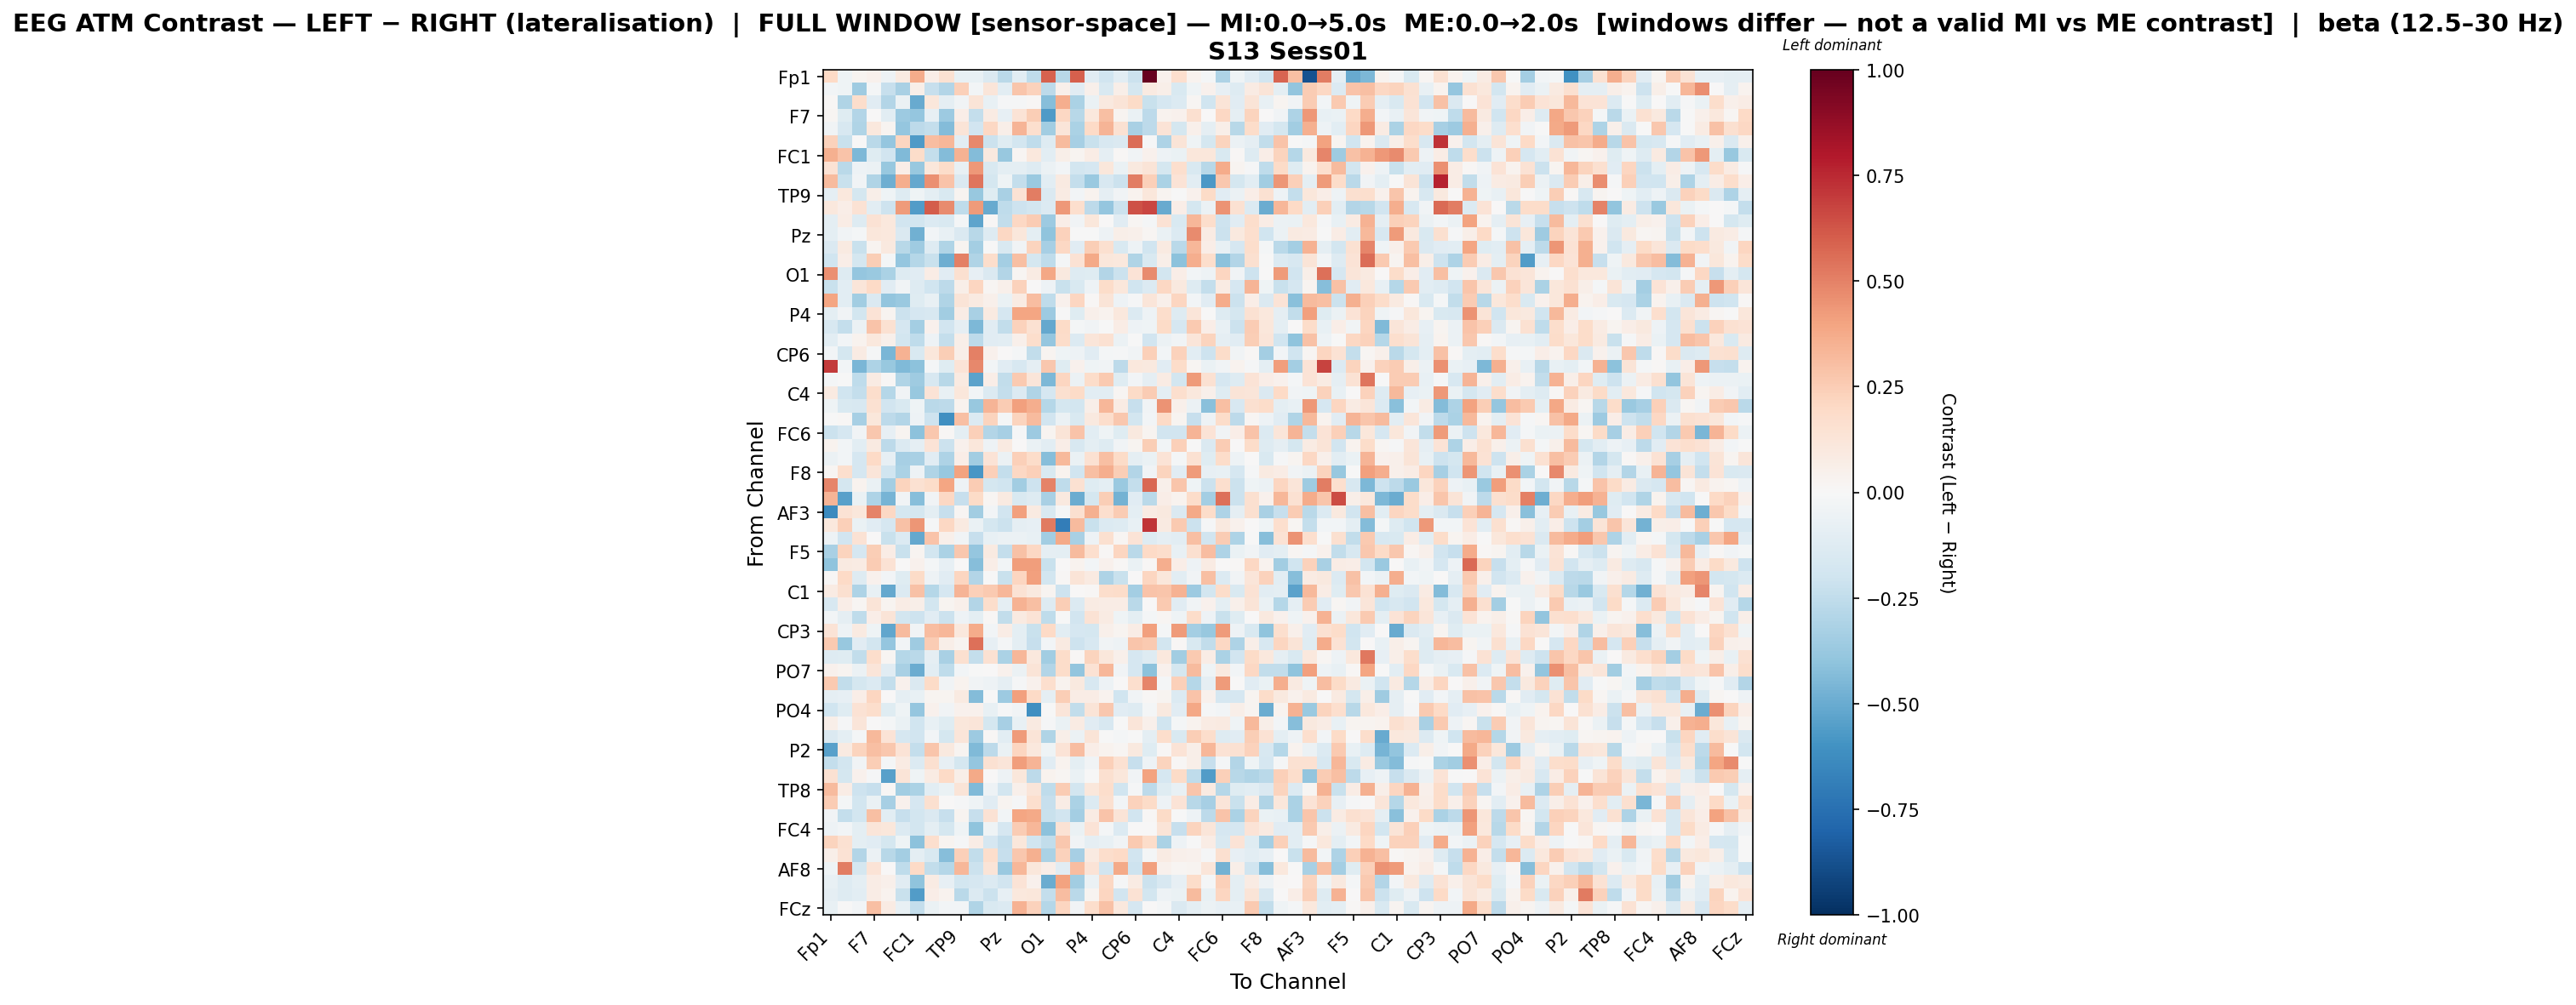

The file beside this chart, header and first rows:
, Fp1, Fz, F3, F7, FT9, FC5, FC1, C3, T7, TP9, CP5, CP1, Pz, P3, P7, O1, Oz, O2, P4, P8, TP10, CP6, CP2
Fp1, 0.2, -0.04084, 0.02897, 0.04102, -0.04847, 0.09293, 0.3717, 0.06669, 0.1546, -0.07425, -0.07521, -0.1423, -0.268, -0.1063, -0.2512, 0.5897, -0.2807, 0.5994, -0.1162, -0.1962, -0.1065, -0.2175, 1.0
Fz, -0.02382, -0.04546, -0.3549, -0.0195, -0.23, -0.3254, 0.05897, -0.2269, -0.2922, 0.2402, -0.02718, 0.1233, -0.1058, 0.281, 0.2285, -0.2653, 0.05111, -0.1138, 0.04766, -0.154, 0.0615, -0.1763, 0.09285
F3, 0.01562, -0.3033, 0.176, -0.1167, -0.2904, -0.057, -0.5033, 0.1122, -0.08803, -0.03826, 0.1274, -0.07437, -0.009202, -0.01095, 0.01462, -0.4274, 0.3608, -0.3183, -0.06691, 0.09959, 0.1288, 0.188, -0.2204
F7, 0.01923, -0.1231, -0.2924, 0.002157, -0.1059, -0.3595, -0.39, -0.08134, -0.3601, 0.06943, -0.2368, 0.07854, -0.08017, 0.1376, 0.2472, -0.5657, 0.2091, -0.2795, 0.1028, 0.2989, 0.02781, -0.0662, -0.26
FT9, -0.03662, -0.1604, -0.302, 0.1036, 0.02688, -0.384, -0.2636, -0.2401, -0.4344, 0.1253, -0.1919, 0.2062, 0.0559, 0.3373, 0.1685, -0.3476, 0.1187, -0.3132, 0.2012, 0.3426, 0.1548, -0.3256, -0.2578
FC5, 0.2266, -0.2258, 0.004385, -0.2705, -0.3864, 0.2114, -0.563, 0.3102, 0.3293, -0.1065, 0.4816, -0.2113, -0.1205, -0.1802, -0.2516, -0.129, 0.3197, -0.3342, -0.2253, -0.1586, -0.1416, 0.5602, -0.007863
FC1, 0.3547, 0.2866, -0.4491, -0.122, -0.1877, -0.4432, 0.1855, -0.2391, -0.4302, 0.3467, -0.4319, 0.1008, -0.3757, 0.02104, 0.1071, -0.1019, 0.05565, 0.02607, 0.07062, -0.08619, 0.01168, -0.03478, 0.04047
C3, 0.1453, -0.266, -0.05389, -0.06203, -0.3771, 0.06699, -0.3811, 0.1122, 0.1814, -0.07353, 0.4362, -0.1527, -0.09837, -0.09456, -0.1289, -0.06088, -0.02997, -0.1857, -0.1704, 0.1162, -0.0689, 0.09959, 0.1308
T7, 0.3159, -0.2232, -0.03193, -0.2997, -0.4866, 0.3636, -0.5122, 0.4558, 0.2838, -0.1451, 0.534, -0.176, -0.04602, -0.2412, -0.3717, -0.1066, 0.0861, -0.2401, -0.3672, -0.1566, -0.2154, 0.5099, 0.2383
TP9, -0.09185, 0.1078, -0.1796, 0.05543, -0.04045, -0.1291, -0.04627, -0.09401, -0.153, 0.03044, -0.3768, -0.122, -0.3208, 0.1457, 0.5132, -0.1473, 0.08213, -0.02555, 0.03588, -0.08957, -0.03614, 0.0349, 0.112
CP5, 0.1088, 0.0631, 0.145, -0.1069, -0.2099, 0.4275, -0.5576, 0.6059, 0.4748, -0.2545, 0.4284, -0.5066, -0.256, -0.2049, -0.1823, -0.1338, 0.4331, 0.1695, -0.263, -0.3845, -0.2119, 0.6331, 0.6674
CP1, -0.09796, 0.07361, -0.1309, 0.1411, 0.1069, -0.1944, -0.183, -0.1397, -0.154, -0.01837, -0.5299, 0.008749, -0.2475, 0.2043, 0.2534, -0.3633, 0.06912, -0.03716, 0.1169, 0.00678, -0.1095, 0.02222, -0.01608
Pz, -0.09808, -0.0359, -0.01986, 0.114, 0.1056, -0.1423, -0.4827, -0.02875, -0.07692, -0.146, -0.2787, -0.1298, 0.2075, 0.1169, -0.09554, -0.4039, 0.2323, -0.0026, -0.007412, -0.04739, 0.05865, 0.05439, 0.01683
P3, -0.1452, 0.08746, -0.2264, 0.02536, 0.09881, -0.2751, -0.3574, -0.1287, -0.3025, 0.02696, -0.3413, -0.007409, -0.1531, -0.03786, 0.2214, -0.3286, 0.2073, -0.1165, 0.2451, 0.1612, -0.1498, -0.05018, -0.2001
P7, -0.2027, 0.06956, -0.1726, 0.2478, -0.01789, -0.3829, -0.2834, -0.2227, -0.4851, 0.5065, -0.3012, 0.1745, -0.3394, 0.3028, -0.177, -0.2576, -0.01633, 0.1469, 0.378, 0.1148, 0.1049, -0.3022, -0.1512
O1, 0.4558, -0.1322, -0.3895, -0.3696, -0.3148, -0.1286, -0.1156, 0.07281, -0.1115, 0.1619, -0.08366, -0.143, -0.2945, 0.02222, 0.0803, 0.3872, 0.09859, -0.1317, -0.1214, -0.2926, -0.215, 0.1363, 0.4697
Oz, -0.2229, -0.1049, 0.1241, 0.2028, -0.1144, -0.03145, -0.1322, -0.2, -0.2588, 0.05532, 0.2153, 0.01852, 0.05191, 0.2282, 0.0006924, -0.05139, -0.224, -0.1502, -0.05157, 0.1851, 0.1133, -0.1955, -0.1397
O2, 0.3908, -0.1052, -0.3441, -0.1454, -0.3983, -0.3673, -0.1202, -0.07356, -0.3043, 0.1281, 0.08662, 0.04791, -0.06312, 0.08108, 0.3053, -0.2572, 0.04222, 0.2169, 0.01286, 0.1315, -0.04717, -0.009095, 0.1245
P4, -0.09653, -0.03143, -0.1813, 0.1331, 0.02875, -0.2168, -0.1698, -0.1594, -0.3511, 0.07379, -0.3252, 0.08877, -0.1647, 0.394, 0.3932, -0.3648, -0.0003882, -0.1221, 0.0471, 0.03888, 0.1072, -0.1378, -0.04992
P8, -0.161, -0.2415, -0.05638, 0.2871, 0.149, -0.1676, -0.3367, 0.04063, -0.1876, -0.09129, -0.4478, -0.1141, -0.2441, 0.2338, 0.1494, -0.5112, 0.1911, -0.01854, -0.03686, -0.005916, 0.07182, -0.04797, -0.03958
TP10, -0.1048, -0.02764, 0.03636, 0.1081, 0.05187, -0.1828, -0.2536, -0.05312, -0.2412, 0.05537, -0.2618, -0.1101, -0.1016, 0.05366, 0.1774, -0.388, 0.1806, -0.1395, 0.1243, 0.1561, -0.06231, -0.002308, -0.1948
CP6, -0.02392, -0.1764, 0.0806, -0.01465, -0.4608, 0.3457, -0.1555, 0.1153, 0.2469, 0.05873, 0.5038, 0.04262, 0.002013, -0.01907, -0.2456, 0.02808, -0.04268, -0.04893, -0.1151, -0.016, -0.01224, -0.03458, 0.2391
CP2, 0.6985, -0.0299, -0.4531, -0.307, -0.3789, -0.4416, -0.4086, -0.01871, -0.1207, 0.1392, 0.4785, -0.02622, -0.1122, -0.1605, -0.0911, 0.2666, -0.1224, 0.04571, -0.03971, -0.03885, -0.2584, 0.1046, 0.09784
Cz, -0.01599, -0.007293, -0.2511, 0.08455, 0.01205, -0.3029, -0.3562, -0.1601, -0.2757, 0.09062, -0.537, 0.06492, -0.2481, 0.2611, 0.1214, -0.4511, 0.2143, -0.06103, 0.1845, 0.2582, -0.1227, -0.02609, -0.09225
C4, 0.08747, -0.198, -0.2396, 0.1774, -0.2846, -0.03743, -0.3817, 0.1404, -0.07603, 0.1123, -0.02719, -0.1386, -0.2373, -0.1385, -0.2987, -0.1654, 0.1626, 0.1887, -0.1045, -0.1058, 0.01608, 0.1933, 0.2528
T8, -0.03951, -0.1504, -0.1622, 0.153, -0.1884, -0.1529, -0.03917, -0.2682, -0.2608, 0.03878, -0.3826, 0.3363, 0.2551, 0.4135, 0.3604, -0.2876, -0.1754, -0.1813, 0.06144, 0.3302, 0.07865, -0.231, -0.03485
FT10, -0.004425, 0.0155, -0.3285, 0.1111, -0.2587, -0.2929, -0.04693, -0.2092, -0.6152, 0.2983, -0.1335, 0.219, -0.0189, 0.2256, 0.3127, -0.191, -0.05672, -0.1533, 0.09465, 0.1733, 0.2724, -0.1808, -0.0255
FC6, -0.2124, -0.1679, -0.03756, 0.2723, -0.08222, 0.02574, -0.4067, 0.2722, 0.01508, -0.09707, 0.2359, -0.2906, -0.3314, -0.01064, -0.366, 0.02374, 0.1267, 0.2838, -0.1053, -0.04229, -0.1201, 0.09388, 0.02849
FC2, 0.03283, -0.02873, -0.1065, 0.09332, -0.2591, -0.1351, -0.08945, 0.1365, -0.2124, 0.04195, 0.11, -0.05199, 0.08921, 0.007689, -0.06294, -0.104, 0.06305, -0.1621, -0.1007, -0.1325, -0.03533, 0.02983, 0.2436
F4, -0.06096, -0.02786, -0.1646, 0.1963, -0.08187, -0.3319, -0.3216, -0.1111, -0.3108, 0.06877, -0.3475, 0.1396, -0.05531, 0.2373, 0.1807, -0.4233, 0.3234, -0.06691, 0.1491, 0.2994, 0.1896, -0.08685, -0.06767
F8, 0.01763, 0.1656, -0.1646, 0.1226, -0.1984, -0.3166, -0.0478, -0.3038, -0.3804, 0.4026, -0.5813, 0.2366, -0.2353, 0.2092, 0.2346, -0.155, 0.0348, -0.1958, 0.301, 0.3611, 0.2465, -0.2938, -0.03254
Fp2, 0.4888, -0.1765, 0.03208, -0.06984, -0.3367, 0.222, 0.1527, 0.1873, 0.3923, -0.0539, 0.2539, -0.1776, -0.1993, -0.3454, -0.2057, 0.4941, -0.2567, 0.1508, -0.1179, -0.09899, -0.3687, -0.242, 0.5721
AF7, 0.3371, -0.5468, -0.06809, -0.3094, -0.4679, -0.03624, -0.4295, -0.03835, 0.209, -0.2283, 0.1908, 0.02281, 0.08948, -0.1545, -0.1305, -0.3242, 0.09401, -0.4931, -0.1764, 0.2439, -0.4739, -0.1159, -0.2701
AF3, -0.6399, 0.1454, 0.1147, 0.4969, 0.2087, -0.1755, -0.1732, -0.09452, -0.2342, 0.02058, -0.3464, -0.02885, -0.1875, 0.4128, 0.08628, -0.1545, -0.01742, 0.1601, 0.3583, 0.1651, 0.251, -0.09818, 0.08523
AFz, 0.1026, 0.2376, -0.07018, -0.113, -0.1683, 0.2899, 0.4412, -0.01521, 0.206, 0.09136, -0.06521, -0.1761, -0.2157, -0.08802, -0.08382, 0.5186, -0.693, 0.3132, -0.2246, -0.1399, -0.1281, -0.07044, 0.7148
F1, -0.05267, -0.1924, 0.1476, 0.005175, -0.2221, -0.1333, -0.5136, 0.2813, 0.05258, -0.03217, -0.2294, -0.07662, -0.05935, -0.06135, -0.07256, -0.3484, 0.3792, -0.3245, -0.04888, 0.1569, 0.01723, 0.1402, -0.1268
F5, -0.3226, 0.224, -0.1697, 0.2486, 0.07439, -0.2232, 0.02735, -0.1816, -0.3157, 0.2677, -0.3856, 0.08711, -0.2407, 0.2956, 0.2084, -0.09008, -0.09588, 0.313, 0.1698, 0.01082, 0.2146, -0.2696, 0.2019
FT7, -0.4056, 0.08868, 0.0796, 0.2532, 0.1471, 0.007417, 0.04336, -0.01781, -0.08306, 7.350784268840128e-05, -0.4269, 0.06516, -0.02704, 0.4174, 0.4176, -0.2261, 0.004432, 0.03586, -0.02446, 0.04486, 0.01213, -0.06627, 0.01359
FC3, 0.01562, 0.2028, -0.1314, 0.04624, -0.02889, -0.1246, 0.1901, -0.04898, -0.1152, 0.2119, -0.2933, -0.004592, -0.219, 0.2167, 0.4114, -0.1815, 0.01487, 0.1316, 0.09254, -0.307, -0.2192, 0.003905, 0.215
C1, 0.0791, 0.1616, -0.3083, -0.07128, -0.5116, -0.1375, 0.2905, -0.2853, -0.1655, 0.3412, 0.2422, 0.2603, 0.3284, 0.1413, 0.09463, 0.03044, -0.2099, 0.002742, 0.01486, 0.1795, 0.1818, -0.336, 0.2856
C5, -0.1578, 0.06285, 0.02105, 0.1283, 0.02452, 0.07798, 0.05856, -0.1798, 0.02818, 0.04985, -0.2964, 0.1739, -0.09071, 0.3508, 0.3029, -0.1302, 0.2428, -0.1389, 0.07911, 0.07512, 0.0729, -0.2727, 0.001535
TP7, -0.02587, -0.09016, -0.2575, 0.066, 0.129, -0.1799, -0.2094, -0.115, -0.2187, -0.04862, -0.09534, 0.008111, -0.2435, 0.0896, 0.1372, -0.2563, -0.002568, -0.1918, 0.1459, 0.07829, -0.04636, -0.101, -0.01768
CP3, 0.1403, -0.05065, 0.09335, -0.04445, -0.5194, 0.3155, -0.03491, 0.3069, 0.3286, 0.104, 0.3681, -0.03107, 0.07534, -0.0975, -0.2194, 0.1996, -0.1073, -0.1689, -0.1726, 0.05234, 0.02417, 0.07067, 0.4067
P1, 0.2607, -0.3803, -0.1112, -0.1868, -0.3828, -0.02558, -0.3521, 0.2514, 0.05929, 0.02814, 0.5542, -0.08558, -0.01913, -0.09651, -0.2279, -0.02481, 0.09045, -0.2086, -0.1586, -0.03213, -0.05008, 0.2807, 0.2639
P5, -0.1325, -0.12, -0.2497, 0.1734, 0.01565, -0.2843, -0.2687, -0.08855, -0.3251, 0.1599, -0.2396, 0.1523, -0.313, 0.3283, 0.1078, -0.3456, 0.1826, 0.01506, 0.2222, 0.1138, 0.04903, -0.1648, -0.1257
PO7, 0.04079, 0.02589, -0.05702, 0.1234, -0.1161, -0.3225, -0.4952, -0.1091, -0.2533, -0.02878, -0.006082, 0.002071, 0.04659, -0.05839, 0.1263, -0.2941, 0.1824, -0.3924, 0.1407, 0.33, -0.03874, -0.1662, -0.4082
PO3, 0.2598, -0.2489, -0.1731, -0.1365, -0.2348, 0.03907, -0.1483, 0.1945, -0.03183, 0.03436, -0.03734, -0.04927, -0.08959, -0.01322, 0.03932, 0.1655, 0.03303, 0.09559, -0.1616, -0.04987, 0.0002777, 0.1688, 0.4864
POz, -0.09355, -0.08055, 0.06448, 0.2168, 0.003723, -0.09372, -0.07079, 0.02735, 0.02948, 0.09282, -0.4331, -0.003273, -0.3613, 0.407, 0.2027, -0.08797, 0.2457, 0.07368, 0.07498, 0.03657, -0.1968, -0.03458, 0.0118
PO4, -0.2003, -0.1178, 0.1483, 0.1761, -0.1197, -0.03964, -0.3879, 0.04056, -0.03532, 0.04209, 0.04654, -0.07788, -0.0154, -0.03904, -0.6167, -0.005497, 0.1223, -0.2492, 0.1297, 0.268, -0.1105, -0.1328, -0.0232
PO8, 0.05697, -0.01544, 0.1172, 0.005607, -0.02015, -0.0658, -0.2018, -0.07727, -0.1247, 0.1153, 0.1219, -0.1739, -0.3357, -0.07673, 0.08674, -0.01045, -0.06843, 0.07835, -0.115, -0.1605, -0.001316, 0.1244, 0.05015
P6, -0.1431, -0.0939, -0.01611, 0.3234, 0.1365, -0.1675, -0.194, -0.02594, -0.1784, 0.1179, -0.3672, 0.01479, -0.1041, 0.4231, 0.1273, -0.3043, 0.05548, -0.05752, 0.1275, -0.005702, -0.0197, -0.005363, -0.09821
P2, -0.543, 0.09131, 0.2265, 0.3015, 0.2699, 0.1343, -0.2346, 0.2764, 0.1008, 0.02791, -0.4424, -0.26, -0.0642, 0.2161, 0.1073, -0.04045, 0.1356, 0.3077, 0.07021, 0.03363, 0.01905, 0.1011, -0.1196
CPz, -0.241, -0.1824, -0.03245, 0.2462, -0.01921, 0.08335, -0.1331, 0.1613, -0.08031, -0.1723, -0.3878, 0.1489, 0.1242, 0.4208, 0.336, -0.1097, 0.0333, -0.09526, -0.03718, 0.2367, 0.1514, -0.2296, -0.05367
CP4, 0.1512, -0.1779, 0.04449, -0.01304, -0.5451, 0.1322, -0.04134, 0.08079, 0.2014, 0.05543, 0.3761, 0.006426, -0.05449, 0.1129, -0.2653, 0.0323, 0.02179, -0.0674, -0.004898, 0.1612, 0.1161, -0.03688, 0.4014
TP8, 0.3133, 0.07706, -0.2041, -0.2302, 0.01006, -0.3479, -0.3197, -0.107, -0.06532, 0.1256, -0.4381, -0.05252, -0.1862, 0.05353, 0.1173, -0.2513, 0.2578, -0.1856, 0.1139, 0.1738, -0.1963, -0.0134, -0.2652
C6, 0.2536, -0.01923, -0.1815, -0.07009, -0.3343, 0.04035, -0.1684, 0.16, 0.006007, -0.01416, -0.04009, -0.1112, 0.02644, -0.01205, 0.1686, -0.229, 0.07752, -0.3125, -0.1353, 0.1606, -0.02362, 0.2311, 0.1934
C2, -0.03483, -0.2368, -0.1799, 0.2971, -0.1075, -0.2274, -0.1872, -0.1435, -0.2299, 0.02916, -0.2325, 0.1446, -0.03105, 0.3922, 0.3778, -0.2251, -0.1948, -0.3419, 0.08509, 0.282, 0.1266, -0.1947, 0.01088
FC4, -0.05012, -0.02488, -0.09439, 0.1178, 0.1136, -0.1359, -0.1861, -0.09476, -0.1784, -0.04098, -0.4001, -0.04254, -0.1644, 0.256, 0.33, -0.4139, 0.1454, -0.06316, 0.1345, -0.02071, -0.1332, 0.0004227, 0.001123
FT8, 0.2203, 0.1502, -0.09759, -0.1101, -0.1745, -0.04117, -0.412, 0.1665, 0.02404, -0.01531, 0.07553, -0.165, -0.2376, 0.1149, -0.1968, -0.2466, 0.267, -0.03296, -0.08851, -0.07499, -0.03677, 0.2631, 0.1835
F6, 0.05949, 0.142, -0.2919, -0.05516, -0.2743, -0.342, -0.09691, -0.1524, -0.4267, 0.2361, -0.2447, 0.1735, -0.2301, 0.2703, 0.3529, -0.3189, 0.2287, -0.3319, 0.09114, 0.1766, 0.196, -0.1937, -0.01625
... 4 more rows
